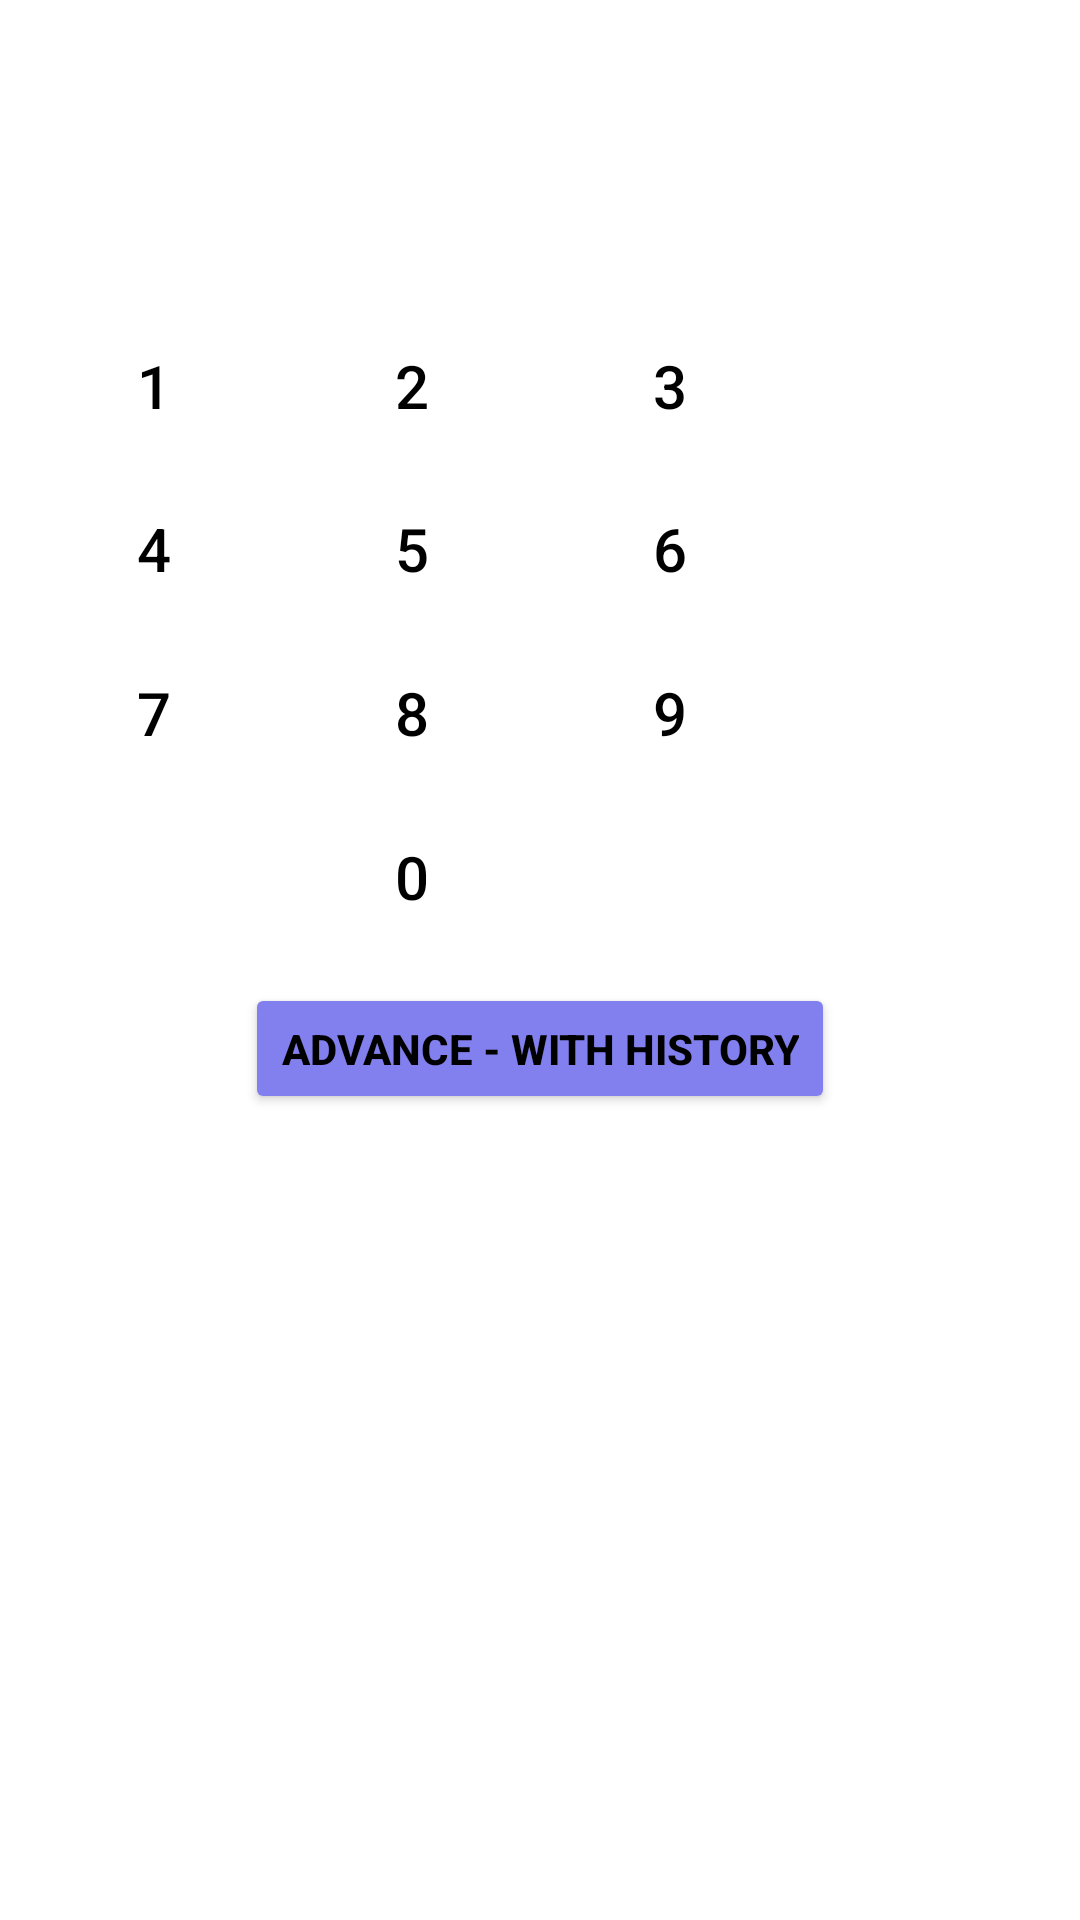

Reconstruct the res/layout file that produces this screen, plus the resources it refers to.
<!-- AndroidManifest.xml: application theme Theme.CalculatorApp -->
<!-- res/layout/activity_main.xml -->
<?xml version="1.0" encoding="utf-8"?>
<LinearLayout xmlns:android="http://schemas.android.com/apk/res/android"
    xmlns:tools="http://schemas.android.com/tools"
    android:orientation="vertical"
    android:weightSum="10"
    android:layout_width="match_parent"
    android:layout_height="match_parent"
    tools:context=".MainActivity">

    <TextView
        android:id="@+id/textview"
        android:layout_width="match_parent"
        android:layout_height="0dp"
        android:layout_weight="1.5"
        android:textSize="@dimen/textview_text_size"
        android:text=""
        android:gravity="bottom|end"
        android:paddingBottom="5dp"
        android:textColor="@color/black"
        />

    <LinearLayout
        android:layout_width="match_parent"
        android:layout_height="0dp"
        android:layout_margin="8dp"
        android:weightSum="4"
        android:orientation="vertical"
        android:layout_weight="3.5">

        <LinearLayout
            android:layout_width="match_parent"
            android:layout_height="0dp"
            android:weightSum="4"
            android:orientation="horizontal"
            android:layout_weight="1"
            tools:ignore="NestedWeights">
            <Button

                android:id="@+id/button1"
                style="?android:attr/buttonBarButtonStyle"
                android:layout_width="0dp"
                android:layout_height="match_parent"
                android:text="@string/one"
                android:textColor="@color/black"
                android:backgroundTint="@color/orange"
                android:layout_margin="@dimen/common_button_margin"
                android:textSize="@dimen/common_button_text_size"
                android:layout_weight="1"
                tools:ignore="NestedWeights" />
            <Button
                android:id="@+id/button2"
                android:layout_width="0dp"
                android:layout_height="match_parent"
                android:text="@string/two"
                style="?android:attr/buttonBarButtonStyle"

                android:textColor="@color/black"
                android:backgroundTint="@color/orange"
                android:layout_margin="@dimen/common_button_margin"
                android:textSize="@dimen/common_button_text_size"
                android:layout_weight="1"/>
            <Button
                android:id="@+id/button3"

                android:layout_width="0dp"
                android:layout_height="match_parent"
                android:text="@string/_3"
                style="?android:attr/buttonBarButtonStyle"
                android:textColor="@color/black"
                android:backgroundTint="@color/orange"
                android:layout_margin="@dimen/common_button_margin"
                android:textSize="@dimen/common_button_text_size"
                android:layout_weight="1"/>
            <Button
                android:id="@+id/buttonAdd"
                android:layout_width="0dp"
                android:layout_height="match_parent"
                android:text="@string/add"
                android:gravity="center"
                android:textColor="@color/white"
                android:backgroundTint="@color/orange"
                style="?android:attr/buttonBarButtonStyle"
                android:layout_margin="@dimen/common_button_margin"
                android:textSize="@dimen/common_operator_text_size"
                android:layout_weight="1"
                />

        </LinearLayout>
        <LinearLayout
            android:layout_width="match_parent"
            android:layout_height="0dp"
            android:weightSum="4"
            android:orientation="horizontal"
            android:layout_weight="1">
            <Button
                android:id="@+id/button4"

                android:layout_width="0dp"
                android:layout_height="match_parent"
                android:text="@string/four"
                android:textColor="@color/black"
                android:backgroundTint="@color/orange"
                android:layout_margin="@dimen/common_button_margin"
                android:textSize="@dimen/common_button_text_size"
                style="?android:attr/buttonBarButtonStyle"
                android:layout_weight="1"/>
            <Button
                android:id="@+id/button5"
                android:layout_width="0dp"
                android:layout_height="match_parent"
                android:text="@string/five"
                style="?android:attr/buttonBarButtonStyle"
                android:textColor="@color/black"
                android:backgroundTint="@color/orange"
                android:layout_margin="@dimen/common_button_margin"
                android:textSize="@dimen/common_button_text_size"
                android:layout_weight="1"/>
            <Button
                android:id="@+id/button6"

                android:layout_width="0dp"
                android:layout_height="match_parent"
                android:text="@string/six"
                style="?android:attr/buttonBarButtonStyle"
                android:textColor="@color/black"
                android:backgroundTint="@color/orange"
                android:layout_margin="@dimen/common_button_margin"
                android:textSize="@dimen/common_button_text_size"
                android:layout_weight="1"/>
            <Button
                android:id="@+id/buttonSub"

                android:layout_width="0dp"
                android:layout_height="match_parent"
                android:text="@string/minus"
                android:textColor="@color/white"
                android:backgroundTint="@color/orange"
                style="?android:attr/buttonBarButtonStyle"
                android:layout_margin="@dimen/common_button_margin"
                android:textSize="@dimen/common_operator_text_size"
                android:layout_weight="1"/>

        </LinearLayout>
        <LinearLayout

            android:layout_width="match_parent"
            android:layout_height="0dp"
            android:weightSum="4"
            android:orientation="horizontal"
            android:layout_weight="1">
            <Button
                android:id="@+id/button7"

                android:layout_width="0dp"
                android:layout_height="match_parent"
                android:text="@string/seven"
                android:textColor="@color/black"
                style="?android:attr/buttonBarButtonStyle"
                android:backgroundTint="@color/orange"
                android:layout_margin="@dimen/common_button_margin"
                android:textSize="@dimen/common_button_text_size"
                android:layout_weight="1"/>
            <Button
                android:id="@+id/button8"

                android:layout_width="0dp"
                android:layout_height="match_parent"
                android:text="@string/eight"
                style="?android:attr/buttonBarButtonStyle"

                android:textColor="@color/black"
                android:backgroundTint="@color/orange"
                android:layout_margin="@dimen/common_button_margin"
                android:textSize="@dimen/common_button_text_size"
                android:layout_weight="1"/>
            <Button
                android:id="@+id/button9"

                android:layout_width="0dp"
                android:layout_height="match_parent"
                android:text="@string/nine"
                style="?android:attr/buttonBarButtonStyle"

                android:textColor="@color/black"
                android:backgroundTint="@color/orange"
                android:layout_margin="@dimen/common_button_margin"
                android:textSize="@dimen/common_button_text_size"
                android:layout_weight="1"/>
            
            <Button
                android:id="@+id/buttonDiv"

                android:layout_width="0dp"
                android:layout_height="match_parent"
                android:text="@string/divide"

                android:textColor="@color/white"
                android:backgroundTint="@color/orange"
                style="?android:attr/buttonBarButtonStyle"
                android:layout_margin="@dimen/common_button_margin"
                android:textSize="@dimen/common_button_text_size"
                android:layout_weight="1"/>

        </LinearLayout>
        <LinearLayout
            android:layout_width="match_parent"
            android:layout_height="0dp"
            android:weightSum="4"
            android:orientation="horizontal"
            android:layout_weight="1">

            <Button
                android:id="@+id/buttonClear"

                style="?android:attr/buttonBarButtonStyle"
                android:layout_width="0dp"
                android:layout_height="match_parent"
                android:layout_margin="@dimen/common_button_margin"
                android:layout_weight="1"
                android:backgroundTint="@color/orange"
                android:text="@string/clear"
                android:textColor="@color/white"
                android:textSize="@dimen/common_button_text_size" />

            <Button
                android:id="@+id/button0"

                android:layout_width="0dp"
                android:layout_height="match_parent"
                android:text="@string/zero"
                style="?android:attr/buttonBarButtonStyle"

                android:textColor="@color/black"
                android:backgroundTint="@color/orange"
                android:layout_margin="@dimen/common_button_margin"
                android:textSize="@dimen/common_button_text_size"
                android:layout_weight="1"/>
            <Button
                android:id="@+id/buttonEnter"

                android:layout_width="0dp"
                android:layout_height="match_parent"
                android:text="@string/enter"
                android:textColor="@color/white"
                android:backgroundTint="@color/orange"
                style="?android:attr/buttonBarButtonStyle"

                android:layout_margin="@dimen/common_button_margin"
                android:textSize="@dimen/common_button_text_size"
                android:layout_weight="1"/>
            <Button
                android:id="@+id/buttonMultiply"

                android:layout_width="0dp"
                android:layout_height="match_parent"
                android:text="@string/multiply"
                android:textColor="@color/white"
                android:backgroundTint="@color/orange"
                style="?android:attr/buttonBarButtonStyle"
                android:layout_margin="@dimen/common_button_margin"
                android:textSize="@dimen/common_button_text_size"
                android:layout_weight="1"/>

        </LinearLayout>
    </LinearLayout>
    <Button
        android:id="@+id/versionChangeButton"
        android:layout_width="wrap_content"
        android:layout_height="0dp"
        android:gravity="center"
        android:layout_gravity="center"
        android:layout_weight="0.7"
        android:backgroundTint="@color/light_purple"
        android:textColor="@color/black"
        android:textStyle="bold"
        android:text="@string/advance_with_history"
        />
    <TextView
        android:id="@+id/historyTextView"
        android:layout_width="match_parent"
        android:textColor="@color/black"
        android:padding="8dp"
        android:visibility="invisible"
        android:textSize="@dimen/common_button_text_size"
        android:layout_height="0dp"
        android:layout_weight="4.3"

        />

</LinearLayout>
<!-- resources referenced by this layout -->
<resources>
  <color name="black">#FF000000</color>
  <color name="light_purple">#8280EF</color>
  <color name="orange">#FA8072</color>
  <color name="white">#FFFFFFFF</color>
  <dimen name="common_button_margin">2.5dp</dimen>
  <dimen name="common_button_text_size">20sp</dimen>
  <dimen name="common_operator_text_size">29sp</dimen>
  <dimen name="textview_text_size">28sp</dimen>
  <string name="_3">3</string>
  <string name="add">+</string>
  <string name="advance_with_history">Advance - with history</string>
  <string name="clear">C</string>
  <string name="divide">/</string>
  <string name="eight">8</string>
  <string name="enter">=</string>
  <string name="five">5</string>
  <string name="four">4</string>
  <string name="minus">-</string>
  <string name="multiply">*</string>
  <string name="nine">9</string>
  <string name="one">1</string>
  <string name="seven">7</string>
  <string name="six">6</string>
  <string name="two">2</string>
  <string name="zero">0</string>
  <style name="Theme.CalculatorApp" parent="Theme.MaterialComponents.DayNight.DarkActionBar">
          
          <item name="colorPrimary">@color/orange</item>
          <item name="colorPrimaryVariant">@color/orange_2</item>
          <item name="colorOnPrimary">@color/black</item>
          
          <item name="colorSecondary">@color/teal_200</item>
          <item name="colorSecondaryVariant">@color/teal_700</item>
          <item name="colorOnSecondary">@color/black</item>
          
          <item name="android:statusBarColor">?attr/colorPrimaryVariant</item>
          
      </style>
  <color name="orange_2">#E65F4F</color>
  <color name="teal_200">#FF03DAC5</color>
  <color name="teal_700">#FF018786</color>
</resources>
